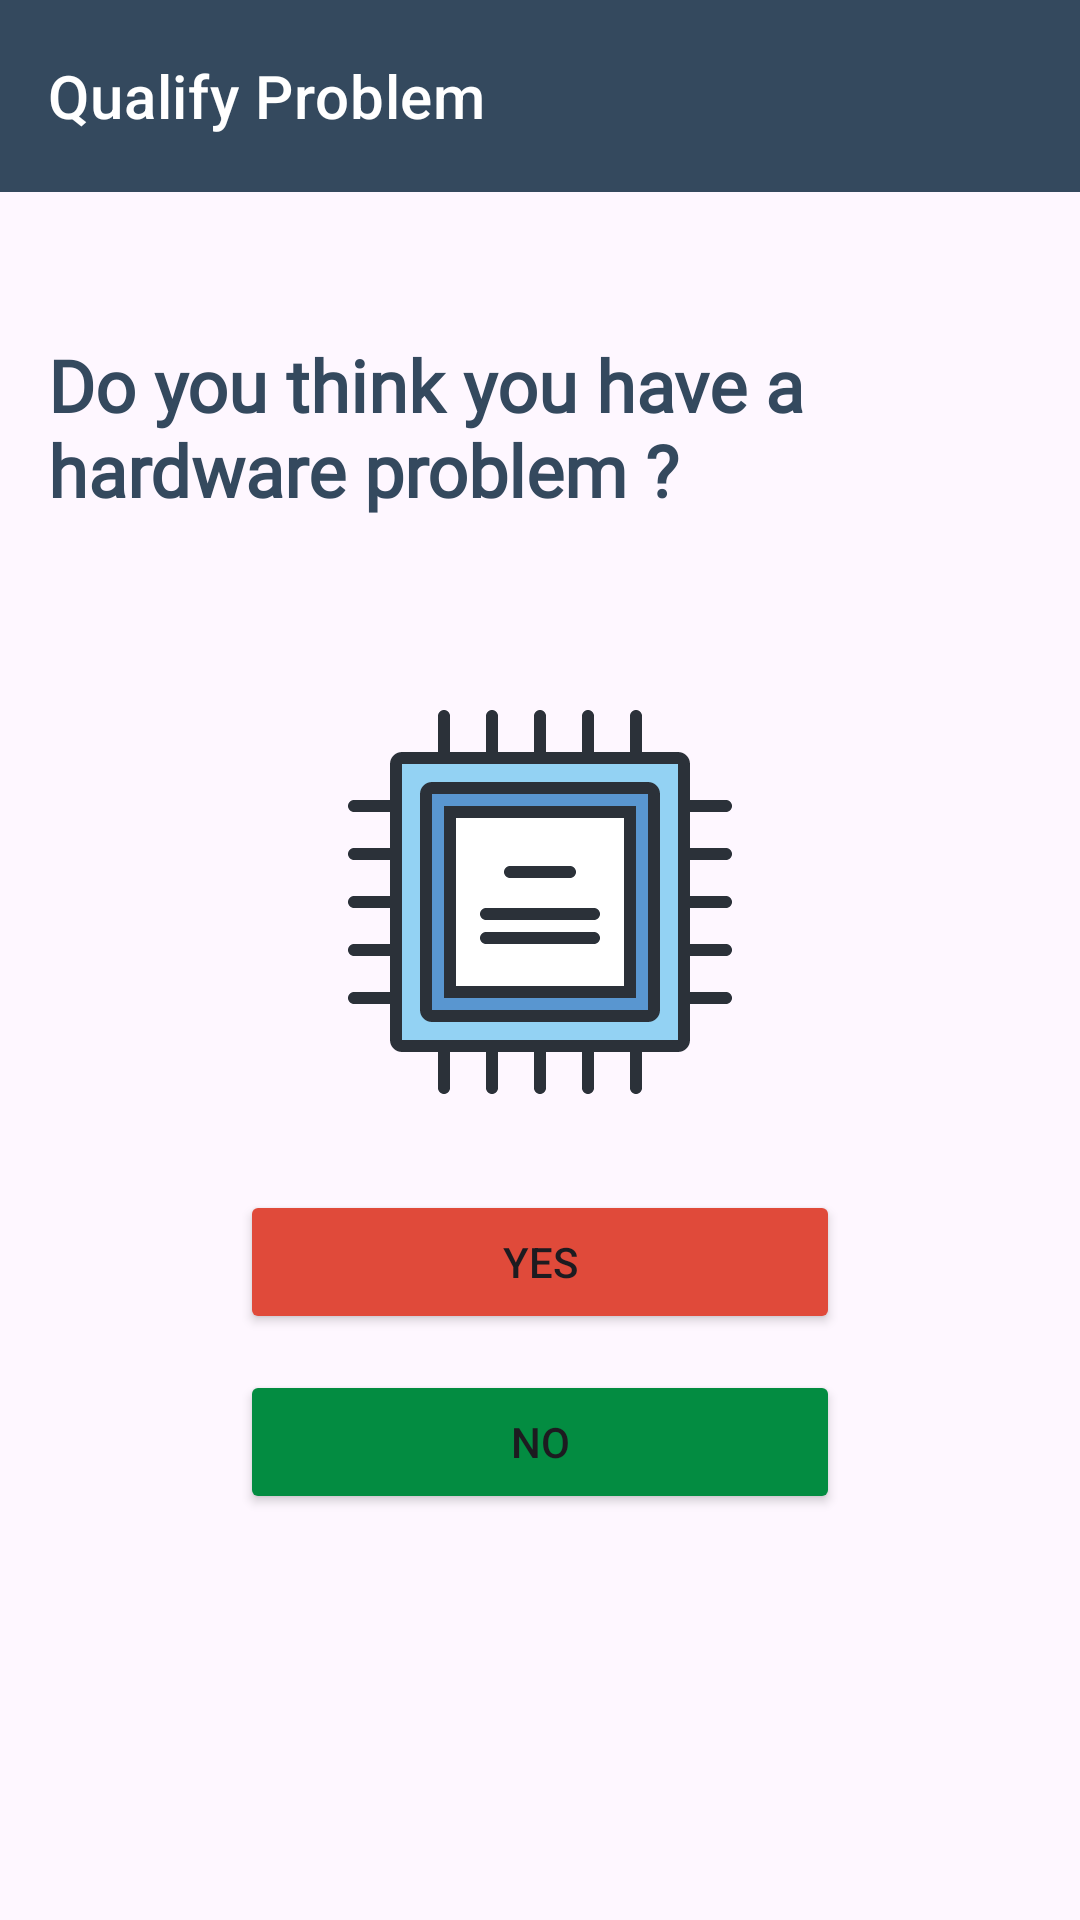

The Android layout XML behind this screen, and the referenced resources:
<!-- AndroidManifest.xml: application theme Theme.FixIT -->
<!-- res/layout/activity_hardware_problem.xml -->
<?xml version="1.0" encoding="utf-8"?>
<androidx.constraintlayout.widget.ConstraintLayout xmlns:android="http://schemas.android.com/apk/res/android"
    xmlns:app="http://schemas.android.com/apk/res-auto"
    xmlns:tools="http://schemas.android.com/tools"
    android:layout_width="match_parent"
    android:layout_height="match_parent"
    tools:context=".HardwareProblem">

    <com.google.android.material.appbar.AppBarLayout
        android:id="@+id/appBarLayout"
        android:layout_width="match_parent"
        android:layout_height="wrap_content"
        tools:ignore="MissingConstraints">

        <com.google.android.material.appbar.MaterialToolbar
            android:id="@+id/topAppBar"
            style="@style/Widget.MaterialComponents.Toolbar.Primary"
            android:layout_width="match_parent"
            android:layout_height="?attr/actionBarSize"
            android:backgroundTint="@color/dark_blue"
            app:navigationIcon="@drawable/baseline_arrow_back_24"
            app:title="Qualify Problem"
            />

    </com.google.android.material.appbar.AppBarLayout>

    <TextView
        android:id="@+id/textView"
        style="@style/qualify_problem_question"
        android:layout_width="wrap_content"
        android:layout_height="wrap_content"
        android:layout_marginTop="48dp"
        android:paddingStart="16dp"
        android:text="Do you think you have a hardware problem ?"
        app:layout_constraintEnd_toEndOf="parent"
        app:layout_constraintStart_toStartOf="parent"
        app:layout_constraintTop_toBottomOf="@+id/appBarLayout" />

    <ImageView
        android:id="@+id/imageView3"
        android:layout_width="wrap_content"
        android:layout_height="wrap_content"
        android:layout_marginTop="64dp"
        android:contentDescription="Hardware illustration"
        app:layout_constraintEnd_toEndOf="parent"
        app:layout_constraintStart_toStartOf="parent"
        app:layout_constraintTop_toBottomOf="@+id/textView"
        app:srcCompat="@drawable/hardware_illustration" />

    <Button
        android:id="@+id/yes_btn_hardware"
        android:layout_width="200dp"
        android:layout_height="48dp"
        android:layout_marginTop="32dp"
        android:backgroundTint="@color/orange"
        android:text="Yes"
        app:layout_constraintEnd_toEndOf="parent"
        app:layout_constraintStart_toStartOf="parent"
        app:layout_constraintTop_toBottomOf="@+id/imageView3" />

    <Button
        android:id="@+id/no_btn_hardware"
        android:layout_width="200dp"
        android:layout_height="48dp"
        android:layout_marginTop="12dp"
        android:backgroundTint="@color/green_shamrock"
        android:text="No"
        app:layout_constraintEnd_toEndOf="parent"
        app:layout_constraintStart_toStartOf="parent"
        app:layout_constraintTop_toBottomOf="@+id/yes_btn_hardware" />

</androidx.constraintlayout.widget.ConstraintLayout>
<!-- resources referenced by this layout -->
<resources>
  <color name="dark_blue">#34495E</color>
  <color name="green_shamrock">#038C41</color>
  <color name="orange">#E04A3A</color>
  <!-- drawable hardware_illustration: vector/xml drawable (drawable, 2439 chars, omitted) -->
  <style name="qualify_problem_question">
          <item name="android:textSize">24sp</item>
          <item name="android:textColor">@color/dark_blue</item>
          <item name="android:fontFamily">@font/poppins</item>
          <item name="android:textStyle">bold</item>
          <item name="android:letterSpacing">0</item>
      </style>
  <style name="Theme.FixIT" parent="Base.Theme.FixIT" />
  <style name="Base.Theme.FixIT" parent="Theme.Material3.Light.NoActionBar">
          
          
          <item name="android:statusBarColor">@color/dark_blue</item>
      </style>
</resources>
